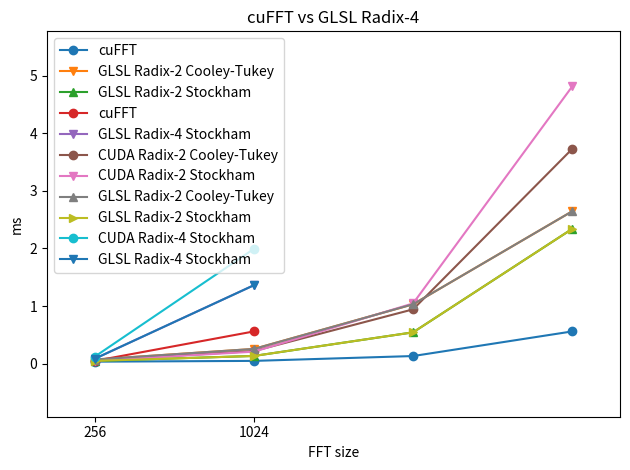

Here is the Python script that generated this plot:
import matplotlib.pyplot as plt
import re

# plt.rcParams["figure.figsize"] = [7.00, 3.50]
plt.rcParams["figure.autolayout"] = True

MARKERS = ['o', 'v', '^', '>', '<', '8', 's', 'p', '*', 'h', 'H', 'D', 'd', 'P', 'X']

to_snakecase = lambda s : re.sub(r'((?<=[a-z0-9])[A-Z]|(?!^)[A-Z](?=[a-z]))', r'_\1', s).lower()

def ms_graph(title, sizes, data, filename=''):
    default_sizes_ticks = range(len(sizes))
    plt.xticks(default_sizes_ticks, sizes)
    for i,(lbl,ms) in enumerate(data):
        plt.plot(default_sizes_ticks, ms, label=lbl, marker=MARKERS[i])
    plt.xlabel('FFT size')
    plt.ylabel('ms')
    plt.margins(0.1, 0.2)
    plt.title(title)
    plt.legend()
    # Save to file
    if filename != '':
        plt.savefig(f'{filename}.png')
    plt.show()


# NOTE: Just a test
# ms_graph("Frame time",
#     sizes=[128, 256, 512],
#     data=[
#         ("fft", [1.312, 1.411, 1.577]),
#         ("fft_mb", [1.361, 1.501, 1.604]),
#         ("fft_mb_gpuonly", [0.743, 0.752, 0.742]),
#         ("fft_stockham", [0.687, 0.719, 0.789]),
#     ]
# )

ms_graph("cuFFT vs GLSL Radix-2",
    sizes=[128, 256, 512, 1024],
    data=[
        ("cuFFT", [0.0359, 0.0494, 0.1335, 0.5609]),
        ("GLSL Radix-2 Cooley-Tukey", [0.073, 0.257, 1.032, 2.646]),
        ("GLSL Radix-2 Stockham",[0.049, 0.135, 0.545, 2.341]),
    ]
    , filename='cufft_vs_glsl_radix2'
)

ms_graph("cuFFT vs GLSL Radix-4",
    sizes=[256, 1024],
    data=[
        ("cuFFT", [0.0494, 0.5609]),
        ("GLSL Radix-4 Stockham",[0.087, 1.363]),
    ]
    , filename='cufft_vs_glsl_radix4'
)


ms_graph("CUDA Radix-2 vs GLSL Radix-2",
    sizes=[128, 256, 512, 1024],
    data=[
        # CUDA
        ("CUDA Radix-2 Cooley-Tukey", [0.057, 0.220,  0.944, 3.729]),
        ("CUDA Radix-2 Stockham",[0.054, 0.209, 1.047, 4.813]),
        # GLSL
        ("GLSL Radix-2 Cooley-Tukey", [0.073, 0.257, 1.032, 2.646]),
        ("GLSL Radix-2 Stockham",[0.049, 0.135, 0.545, 2.341]),
    ]
    , filename='cuda_vs_glsl_radix2'
)

ms_graph("cuFFT vs GLSL Radix-4",
    sizes=[256, 1024],
    data=[
        ("CUDA Radix-4 Stockham", [0.123, 1.993]),
        ("GLSL Radix-4 Stockham",[0.087, 1.363]),
    ]
    , filename='cuda_vs_glsl_radix4'
)